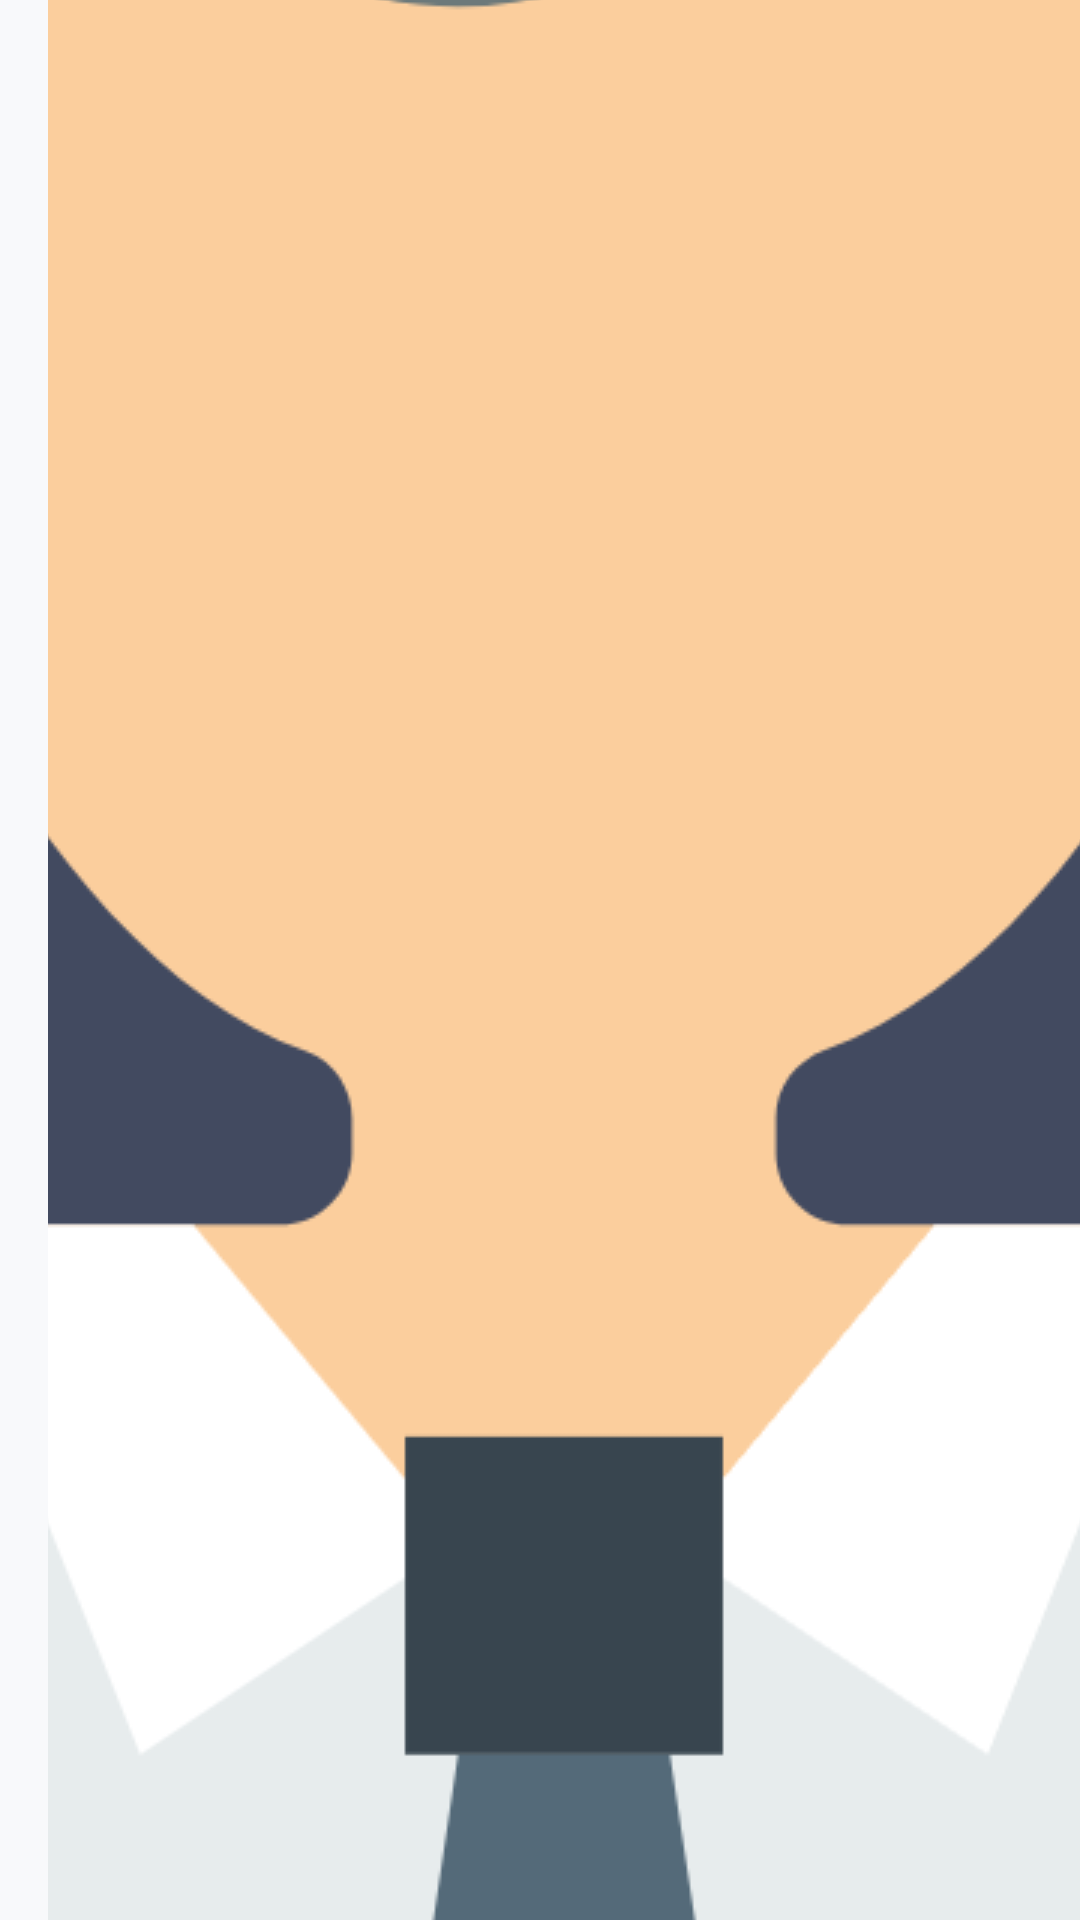

Write the Android layout XML for this screen, with the resource values it uses.
<!-- AndroidManifest.xml: application theme Theme.TP3_FickleFlight_Grupo7 -->
<!-- res/layout/custom_toolbar.xml -->
<?xml version="1.0" encoding="utf-8"?>
<androidx.appcompat.widget.Toolbar xmlns:android="http://schemas.android.com/apk/res/android"
    android:layout_width="match_parent"
    android:layout_height="wrap_content"
    android:background="?attr/colorPrimary"
    android:theme="@style/ThemeOverlay.AppCompat.ActionBar">

    <LinearLayout
        android:layout_width="match_parent"
        android:layout_height="wrap_content"
        android:orientation="horizontal"
        android:gravity="center_vertical">

        
        <ImageButton
            android:id="@+id/menu_hamburguesa"
            android:layout_width="wrap_content"
            android:layout_height="wrap_content"
            android:background="@android:color/transparent"
            android:src="@drawable/user_placeholder" />

        
        <ImageView
            android:id="@+id/logo"
            android:layout_width="wrap_content"
            android:layout_height="wrap_content"
            android:src="@drawable/title_colored" />

        
        <ImageView
            android:id="@+id/user_photo"
            android:layout_width="40dp"
            android:layout_height="40dp"
            android:layout_gravity="end"
            android:layout_marginEnd="16dp"
            android:contentDescription="FotoUsuario"
            android:scaleType="centerCrop"
            android:src="@drawable/user_placeholder" />
    </LinearLayout>
</androidx.appcompat.widget.Toolbar>
<!-- resources referenced by this layout -->
<resources>
  <!-- drawable user_placeholder: png bitmap (drawable, 83078 bytes) -->
  <style name="Theme.TP3_FickleFlight_Grupo7" parent="Base.Theme.TP3_FickleFlight_Grupo7" />
  <style name="Base.Theme.TP3_FickleFlight_Grupo7" parent="Theme.MaterialComponents.DayNight.NoActionBar">
          
          <item name="colorPrimary">@color/light_gray</item>
          <item name="colorPrimaryVariant">@color/white</item>
          <item name="colorPrimaryDark">@color/black</item>
  
          <item name="colorAccent">@color/blue</item>
          <item name="colorButtonNormal">@color/yellow</item>
  
          <item name="android:windowBackground">@color/light_gray</item>
          <item name="materialButtonStyle">@style/MyButtonStyle</item>
          <item name="bottomNavigationStyle">@style/BottomNavigationViewStyle</item>
      </style>
  <color name="light_gray">#F8F9FB</color>
  <color name="white">#F5F5F5</color>
  <color name="black">#FF000000</color>
  <color name="blue">#11579C</color>
  <color name="yellow">#F8990D</color>
  <style name="MyButtonStyle" parent="Widget.MaterialComponents.Button">
          <item name="backgroundTint">@color/yellow</item>
          <item name="android:textColor">@color/white</item>
      </style>
  <style name="BottomNavigationViewStyle" parent="Widget.Design.BottomNavigationView">
          
          <item name="android:background">@color/white</item>
          
          <item name="itemTextColor">@color/gray</item>
          
          <item name="itemIconTint">@color/gray</item>
          
          <item name="android:textColorPrimary">@color/blue</item>
      </style>
  <color name="gray">#7D8A97</color>
</resources>
